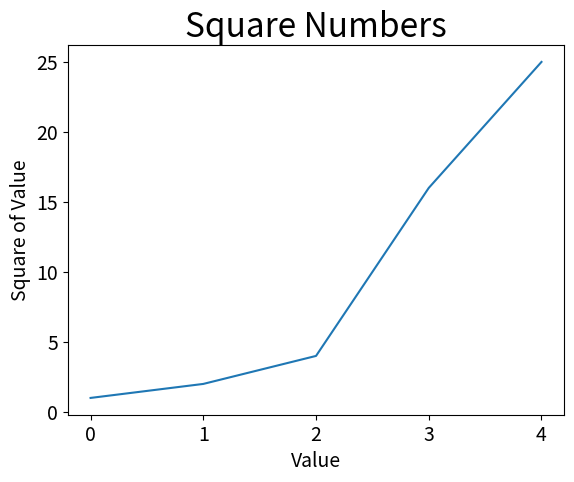

Generate this figure with matplotlib:
# mpl squares
# chapter 15
# plotting a simple line graph

import matplotlib.pyplot as plt

squares = [1, 2, 4, 16, 25]
fig, ax = plt.subplots()
ax.plot(squares)

# set chart title and label axes
ax.set_title("Square Numbers", fontsize=24)
ax.set_xlabel("Value", fontsize=14)
ax.set_ylabel("Square of Value", fontsize=14)

# set size of tick labels
ax.tick_params(axis='both', labelsize=14)

plt.show()